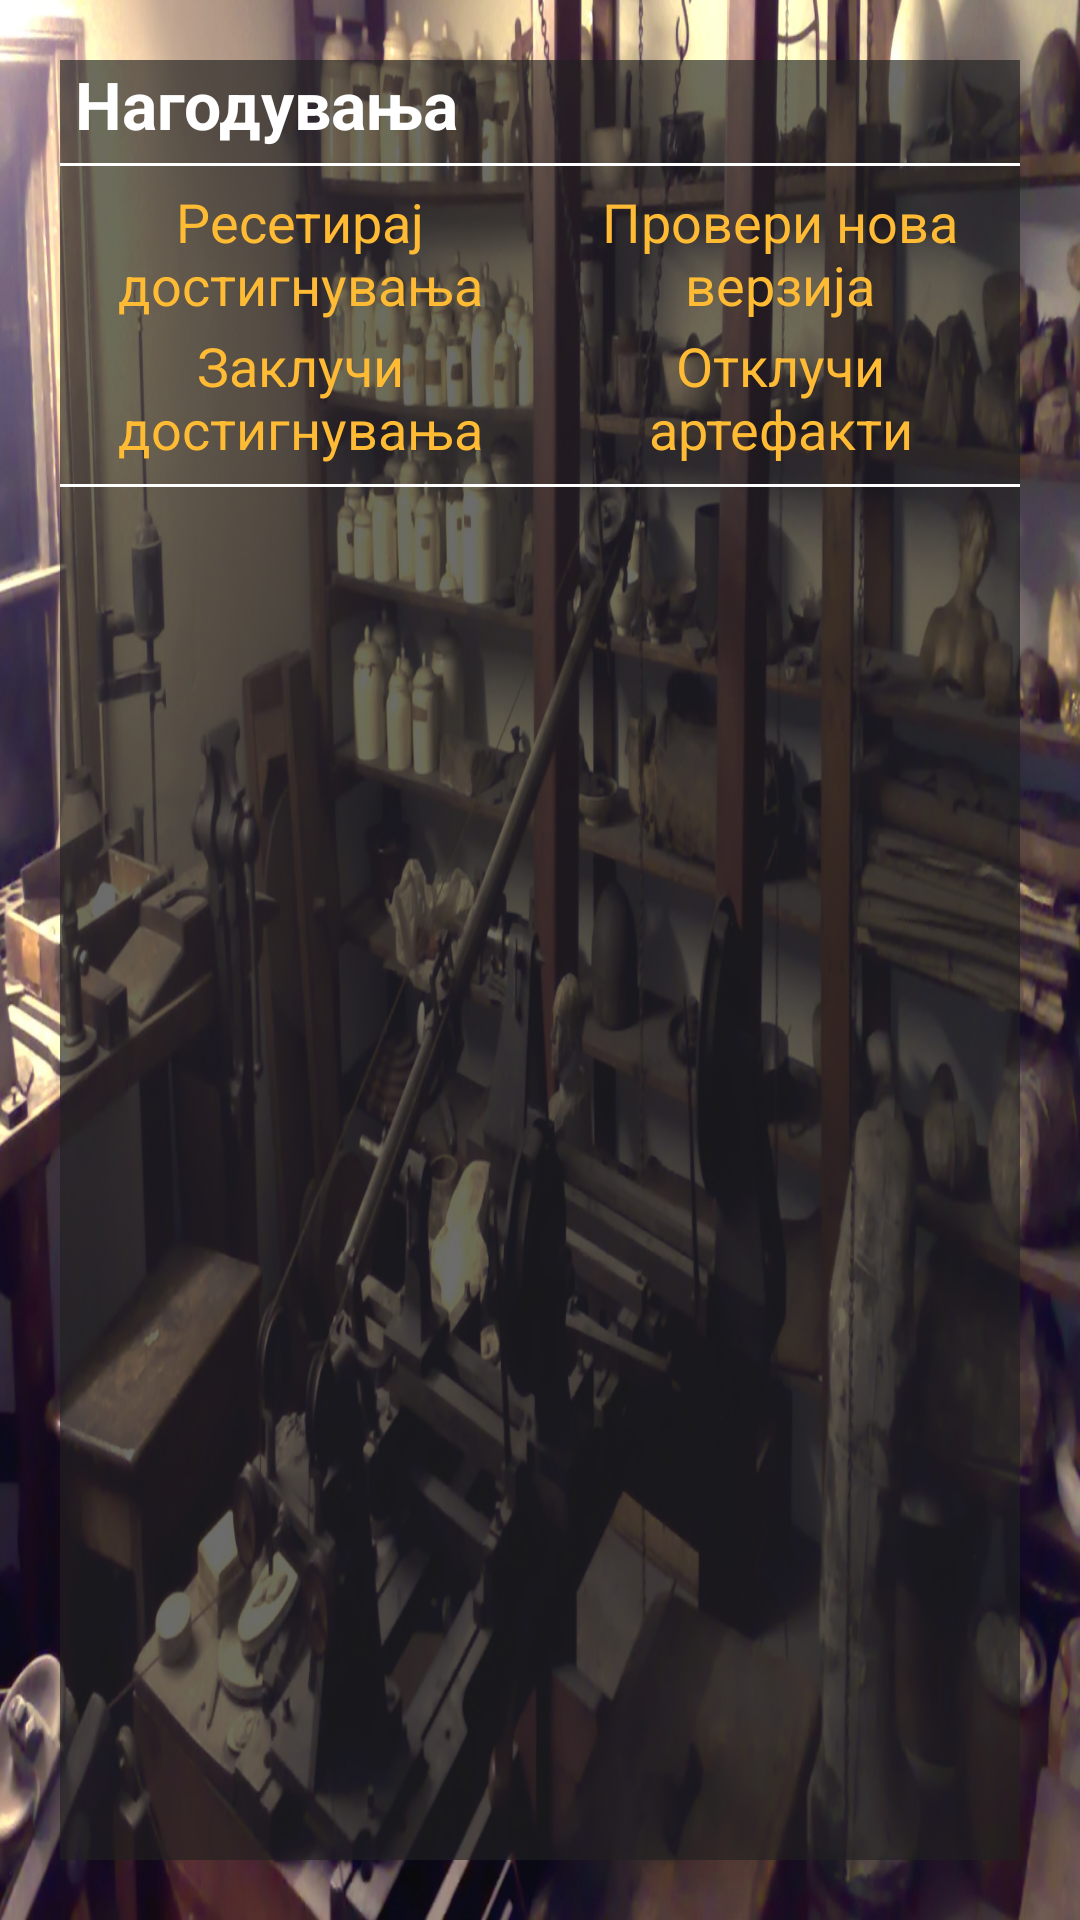

Android layout source for this screen:
<!-- AndroidManifest.xml: application theme AppTheme -->
<!-- res/layout/activity_settings.xml -->
<LinearLayout xmlns:android="http://schemas.android.com/apk/res/android"
    android:layout_width="match_parent"
    android:layout_height="match_parent"
    android:background="@drawable/settings_background"
    android:orientation="vertical"
    android:padding="20dp" >

    <LinearLayout
        android:layout_width="match_parent"
        android:layout_height="match_parent"
        android:background="@color/panel_background"
        android:orientation="vertical" >

        <TextView
            android:layout_width="wrap_content"
            android:layout_height="wrap_content"
            android:layout_marginLeft="5dp"
            android:text="@string/settings"
            android:textColor="@android:color/white"
            android:textSize="22sp"
            android:textStyle="bold" />

        <View
            android:layout_width="match_parent"
            android:layout_height="1dp"
            android:layout_marginBottom="5dp"
            android:layout_marginTop="5dp"
            android:background="@android:color/white" />

        <LinearLayout
            android:layout_width="match_parent"
            android:layout_height="wrap_content"
            android:orientation="horizontal" >

            <Button
                android:id="@+id/btn_achievements"
                style="?android:attr/buttonBarButtonStyle"
                android:layout_width="0dp"
                android:layout_height="wrap_content"
                android:layout_weight="1"
                android:text="@string/reset_achievements"
                android:textColor="@android:color/holo_orange_light" >
            </Button>

            <Button
                android:id="@+id/btn_check_update"
                style="?android:attr/buttonBarButtonStyle"
                android:layout_width="0dp"
                android:layout_height="wrap_content"
                android:layout_weight="1"
                android:text="@string/check_for_update"
                android:textColor="@android:color/holo_orange_light" />
        </LinearLayout>

        <LinearLayout
            android:layout_width="match_parent"
            android:layout_height="wrap_content"
            android:orientation="horizontal" >

            <Button
                android:id="@+id/btn_lock_artifacts"
                style="?android:attr/buttonBarButtonStyle"
                android:layout_width="0dp"
                android:layout_height="wrap_content"
                android:layout_weight="1"
                android:text="@string/lock_artifacts"
                android:textColor="@android:color/holo_orange_light" >
            </Button>

            <Button
                android:id="@+id/btn_unlock_artifacts"
                style="?android:attr/buttonBarButtonStyle"
                android:layout_width="0dp"
                android:layout_height="wrap_content"
                android:layout_weight="1"
                android:text="@string/unlock_artifacts"
                android:textColor="@android:color/holo_orange_light" />
        </LinearLayout>
        
        <View
            android:layout_width="match_parent"
            android:layout_height="1dp"
            android:layout_marginBottom="5dp"
            android:layout_marginTop="5dp"
            android:background="@android:color/white" />

        <GridView
            android:id="@+id/settings_grid"
            android:layout_width="match_parent"
            android:layout_height="match_parent"
            android:layout_margin="5dp"
            android:horizontalSpacing="6dp"
            android:numColumns="3"
            android:verticalSpacing="3dp" >
        </GridView>
    </LinearLayout>

</LinearLayout>
<!-- resources referenced by this layout -->
<resources>
  <color name="panel_background">#A8202020</color>
  <!-- drawable settings_background: jpg bitmap (drawable-xxhdpi, 523881 bytes) -->
  <string name="check_for_update">Провери нова верзија</string>
  <string name="lock_artifacts">Заклучи достигнувања</string>
  <string name="reset_achievements">Ресетирај достигнувања</string>
  <string name="settings">Нагодувања</string>
  <string name="unlock_artifacts">Отклучи артефакти</string>
  <style name="AppTheme" parent="AppBaseTheme">
  
          
          <item name="android:buttonStyle">?android:attr/buttonBarButtonStyle</item>
      </style>
  <style name="AppBaseTheme" parent="android:Theme.Holo.Light">
  
          
          <item name="android:windowActionBar">false</item>
          <item name="android:windowNoTitle">true</item>
      </style>
</resources>
